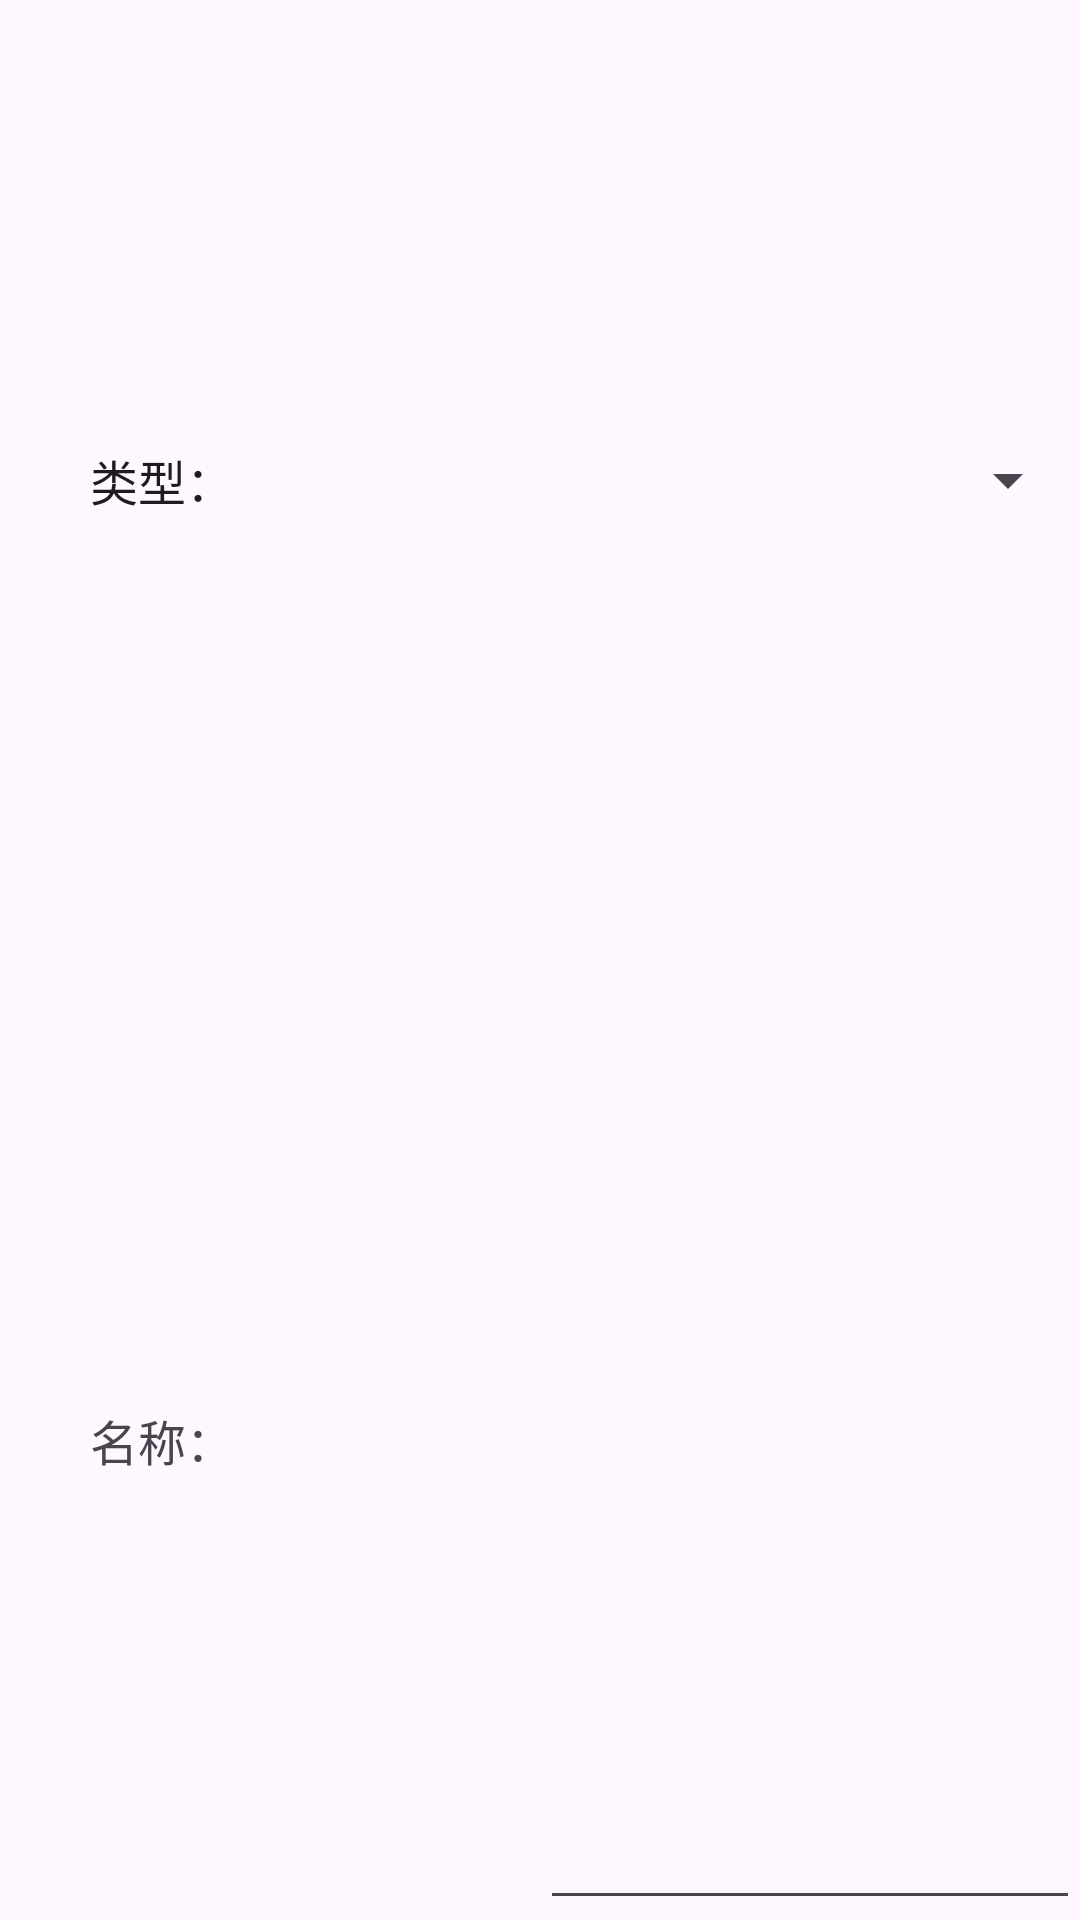

Here is an Android app screen rendered from its layout file. Give the layout XML and the strings, colors and styles it references.
<!-- AndroidManifest.xml: application theme Theme.MicroMower -->
<!-- res/layout/popup_edit.xml -->
<?xml version="1.0" encoding="utf-8"?>
<LinearLayout xmlns:android="http://schemas.android.com/apk/res/android"
    xmlns:tools="http://schemas.android.com/tools"
    android:layout_width="match_parent"
    android:layout_height="match_parent"
    android:backgroundTint="#FFFFFF">

    <LinearLayout
        android:layout_width="match_parent"
        android:layout_height="match_parent"
        android:layout_weight="10"
        android:orientation="vertical">

        <LinearLayout
            android:layout_width="match_parent"
            android:layout_height="match_parent"
            android:layout_weight="10"
            android:orientation="horizontal">

            <TextView
                android:id="@+id/tv_type"
                android:layout_width="match_parent"
                android:layout_height="match_parent"
                android:layout_marginLeft="30dp"
                android:gravity="center_vertical"
                android:textSize="16dp"
                android:layout_weight="10"
                android:text="类型："
                android:textAppearance="@style/TextAppearance.AppCompat.Body1" />

            <Spinner
                android:id="@+id/spinner_type"
                android:layout_width="match_parent"
                android:layout_height="match_parent"
                android:layout_weight="10" />

        </LinearLayout>

        <LinearLayout
            android:layout_width="match_parent"
            android:layout_height="match_parent"
            android:layout_weight="10"
            android:orientation="horizontal">

            <TextView
                android:id="@+id/tv_name"
                android:layout_width="match_parent"
                android:layout_height="match_parent"
                android:gravity="center_vertical"
                android:textSize="16dp"
                android:layout_marginLeft="30dp"
                android:layout_weight="10"
                android:text="名称：" />

            <EditText
                android:id="@+id/et_name"
                android:layout_width="match_parent"
                android:layout_height="match_parent"
                android:textSize="16dp"
                android:layout_weight="10">

            </EditText>

        </LinearLayout>

    </LinearLayout>
</LinearLayout>
<!-- resources referenced by this layout -->
<resources>
  <style name="Theme.MicroMower" parent="Base.Theme.MicroMower" />
  <style name="Base.Theme.MicroMower" parent="Theme.Material3.DayNight.NoActionBar">
          
          
      </style>
</resources>
